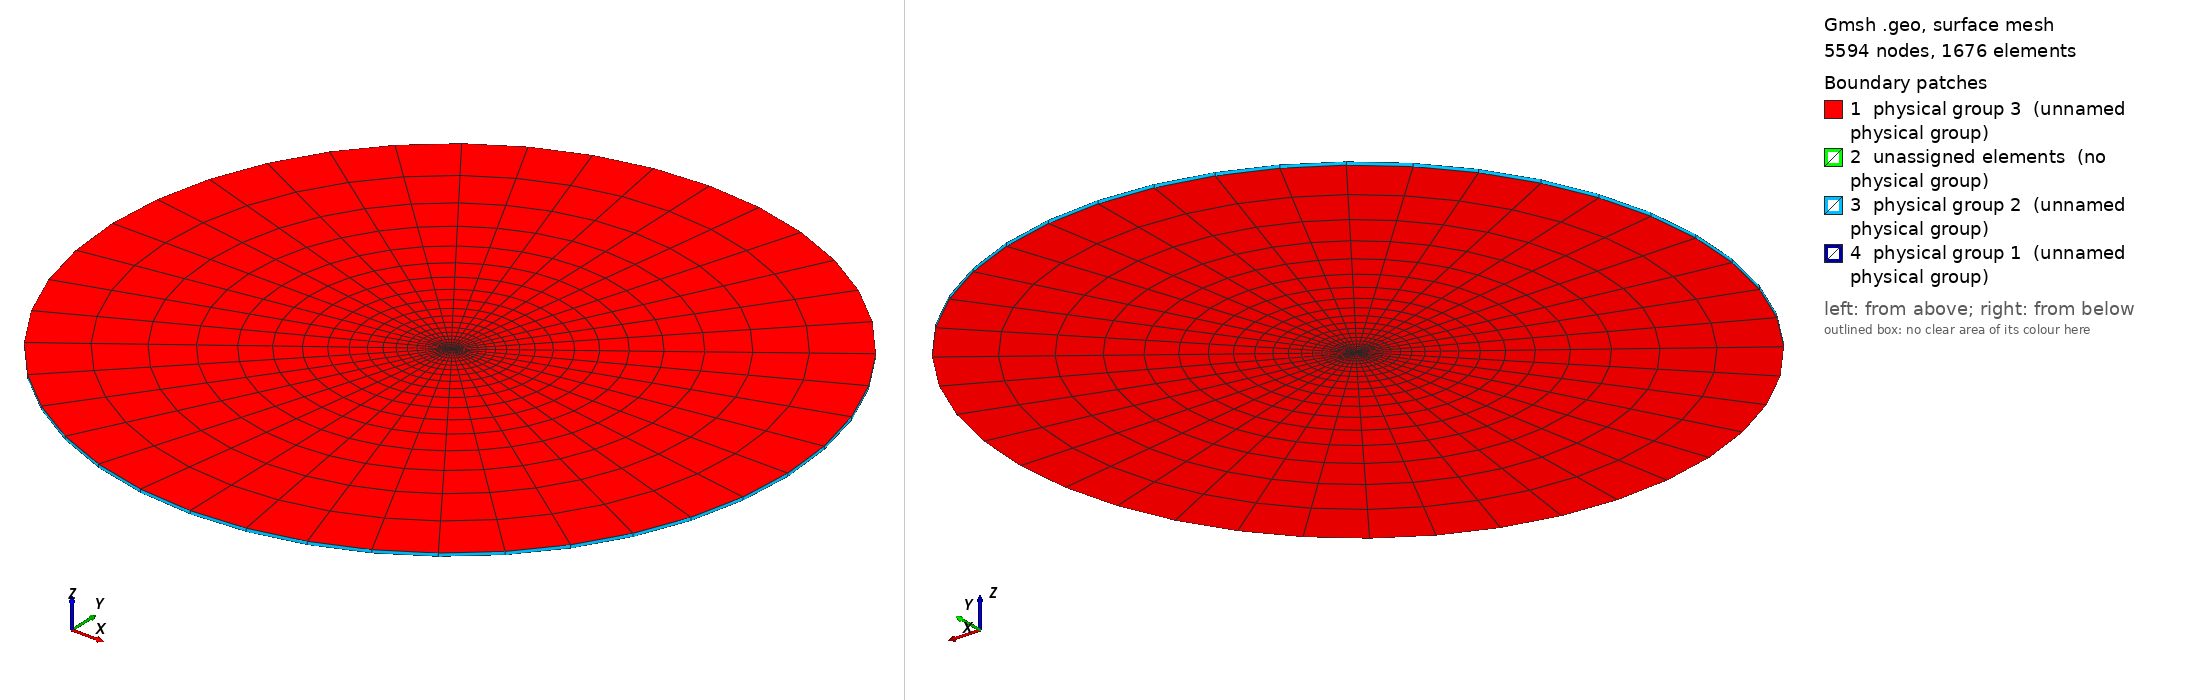

Gmsh geometry script, surface-meshed: 5594 nodes, 1676 surface elements. Boundary patches (legend numbers): 1 physical group 3 (unnamed physical group), 2 unassigned elements (no physical group), 3 physical group 2 (unnamed physical group), 4 physical group 1 (unnamed physical group). Left view from above one corner, right view from below the opposite corner. Legend entries are the model's physical surfaces; 'unassigned elements' are surfaces in no physical group. The drawing asked Gmsh for element sizes between 1% and 20% of the model's largest extent; the script's own settings can give other sizes.

=== NACA0012.geo (drawn) ===
c=1; // chord length
t=12 * c / 100; // thickness -- NACA0012
nX=1000; // number of 'x' points
depth=1; // extrusion length
transCircleEach=11; //11
transVert=20; //20
major=100;
minor=100;
originx=0;
originy=0;
prog = 0.85;

cenPx = originx;
cenPy = originy;

xInc = c / nX;
C1 = 0.2969;
C2 = 0.1260;
C3 = 0.3516;
C4 = 0.2843;
C5 = 0.1036;

x[0] = 0;
For i In {1:nX}
	x[i] = i * xInc;
EndFor

y[0]  = 0;
For i In {1:nX-1}
	y[i] = t * c / 0.2 * ( C1 * (x[i]/c)^(1/2) - 
			       C2 * (x[i]/c)^(1)   -
			       C3 * (x[i]/c)^(2)   +
			       C4 * (x[i]/c)^(3)   -
			       C5 * (x[i]/c)^(4)   );
EndFor
y[nX] = 0;

For i In {0:nX}
	pFoilUpper[i] = newp;
	Point( pFoilUpper[i] ) = {x[i],y[i],0};
EndFor

Translate {cenPx, cenPy, 0} { Point{pFoilUpper[]}; }
pFoilLower[] = Symmetry {0, 1, 0, -cenPy} { Duplicata { Point{pFoilUpper[]}; } };
Delete{Point{pFoilLower[0]};}
Delete{Point{pFoilLower[nX]};}
pFoilLower[0] = pFoilUpper[0];
pFoilLower[nX] = pFoilUpper[nX];


lFoilUpper = newl;
Spline(lFoilUpper) = pFoilUpper[];
lFoilLower = newl;
Spline(lFoilLower) = pFoilLower[];

centerPoint = newp;
Point(centerPoint) = {cenPx,cenPy,0};

pCircleEast  = newp; Point(pCircleEast)  = {cenPx+minor,cenPy,0};
pCircleWest  = newp; Point(pCircleWest)  = {cenPx-minor,cenPy,0};
pCircleNorth = newp; Point(pCircleNorth) = {cenPx,cenPy+major,0};
pCircleSouth = newp; Point(pCircleSouth) = {cenPx,cenPy-major,0};

circleQ1 = newl; Ellipsis(circleQ1) = {pCircleEast , centerPoint, pCircleEast, pCircleNorth};
circleQ2 = newl; Ellipsis(circleQ2) = {pCircleNorth, centerPoint, pCircleNorth, pCircleWest};
circleQ3 = newl; Ellipsis(circleQ3) = {pCircleWest , centerPoint, pCircleWest, pCircleSouth};
circleQ4 = newl; Ellipsis(circleQ4) = {pCircleSouth, centerPoint, pCircleSouth, pCircleEast};

lww = newl;
Line(lww) = {pCircleWest, pFoilUpper[0]};
lnn = newl;
Line(lnn) = {pCircleNorth, pFoilUpper[nX/2]};
liwn = newl;
For i In {0:nX/2}
	temp[i] = pFoilUpper[i];
EndFor
Spline(liwn) = {temp[]};
lee = newl;
Line(lee) = {pCircleEast, pFoilUpper[nX]};
line = newl;
For i In {nX/2:nX}
	temp[i-nX/2] = pFoilUpper[i];
EndFor
Spline(line) = {temp[]};
lss = newl;
Line(lss) = {pCircleSouth, pFoilLower[nX/2]};
lise = newl;
For i In {nX/2:nX}
	temp[i-nX/2] = pFoilLower[i];
EndFor
Spline(lise) = {temp[]};
liws = newl;
For i In {0:nX/2}
	temp[i] = pFoilLower[i];
EndFor
Spline(liws) = {temp[]};

llnw = newll;
Curve Loop(llnw) = {-lww, -circleQ2, lnn, -liwn};
llne = newll;
Curve Loop(llne) = {-lnn, -circleQ1, lee, -line};
llse = newll;
Curve Loop(llse) = {-lee, -circleQ4, lss, lise};
llsw = newll;
Curve Loop(llsw) = {-lss, -circleQ3, lww, liws};

Transfinite Line{circleQ1} = transCircleEach Using Progression 1.0;
Transfinite Line{circleQ2} = transCircleEach Using Progression 1.0;
Transfinite Line{circleQ3} = transCircleEach Using Progression 1.0;
Transfinite Line{circleQ4} = transCircleEach Using Progression 1.0;

Transfinite Line{lnn} = transVert Using Progression prog; // 0.78
Transfinite Line{lee} = transVert Using Progression prog;
Transfinite Line{lww} = transVert Using Progression prog;
Transfinite Line{lss} = transVert Using Progression prog;

Transfinite Line{liws} = transCircleEach Using Progression 1.0;
Transfinite Line{lise} = transCircleEach Using Progression 1.0;
Transfinite Line{line} = transCircleEach Using Progression 1.0;
Transfinite Line{liwn} = transCircleEach Using Progression 1.0;

Plane Surface(1) = {llnw};
Plane Surface(2) = {llne};
Plane Surface(3) = {llsw};
Plane Surface(4) = {llse};

Transfinite Surface{1};
Transfinite Surface{2};
Transfinite Surface{3};
Transfinite Surface{4};

Recombine Surface{1};
Recombine Surface{2};
Recombine Surface{3};
Recombine Surface{4};

out[] = Extrude {0,0,depth} { Surface{1,2,3,4}; Layers{1}; Recombine;};

Printf("out[0], empty: %g",out[0]);
Printf("out[1], empty: %g",out[1]);
Printf("out[2], skip: %g",out[2]);
Printf("out[3], outer: %g",out[3]);
Printf("out[4], skip: %g",out[4]);
Printf("out[5], foil: %g",out[5]);

Printf("out[6], empty: %g",out[6]);
Printf("out[7], empty: %g",out[7]);
Printf("out[8], skip: %g",out[8]);
Printf("out[9], outer: %g",out[9]);
Printf("out[10], skip: %g",out[10]);
Printf("out[11], foil: %g",out[11]);

Printf("out[12], empty: %g",out[12]);
Printf("out[13], empty: %g",out[13]);
Printf("out[14], skip: %g",out[14]);
Printf("out[15], outer: %g",out[15]);
Printf("out[16], skip: %g",out[16]);
Printf("out[17], foil: %g",out[17]);

Printf("out[18], empty: %g",out[18]);
Printf("out[19], empty: %g",out[19]);
Printf("out[20], skip: %g",out[20]);
Printf("out[21], outer: %g",out[21]);
Printf("out[22], skip: %g",out[22]);
Printf("out[23], foil: %g",out[23]);

outerbc[0] = out[3];
outerbc[1] = out[9];
outerbc[2] = out[15];
outerbc[3] = out[21];

wallbc[0] = out[5];
wallbc[1] = out[11];
wallbc[2] = out[17];
wallbc[3] = out[23];

emptybc[0] = out[0];
emptybc[1] = out[1];
emptybc[2] = out[6];
emptybc[3] = out[7];
emptybc[4] = out[12];
emptybc[5] = out[13];
emptybc[6] = out[18];
emptybc[7] = out[19];

Physical Surface(1) = wallbc[];
Physical Surface(2) = outerbc[];
Physical Surface(3) = emptybc[];
Physical Volume(4) = {1,2,3,4};

//Physical Surface(2) = outerbc[];
//Physical Surface(11) = outerbc[];
